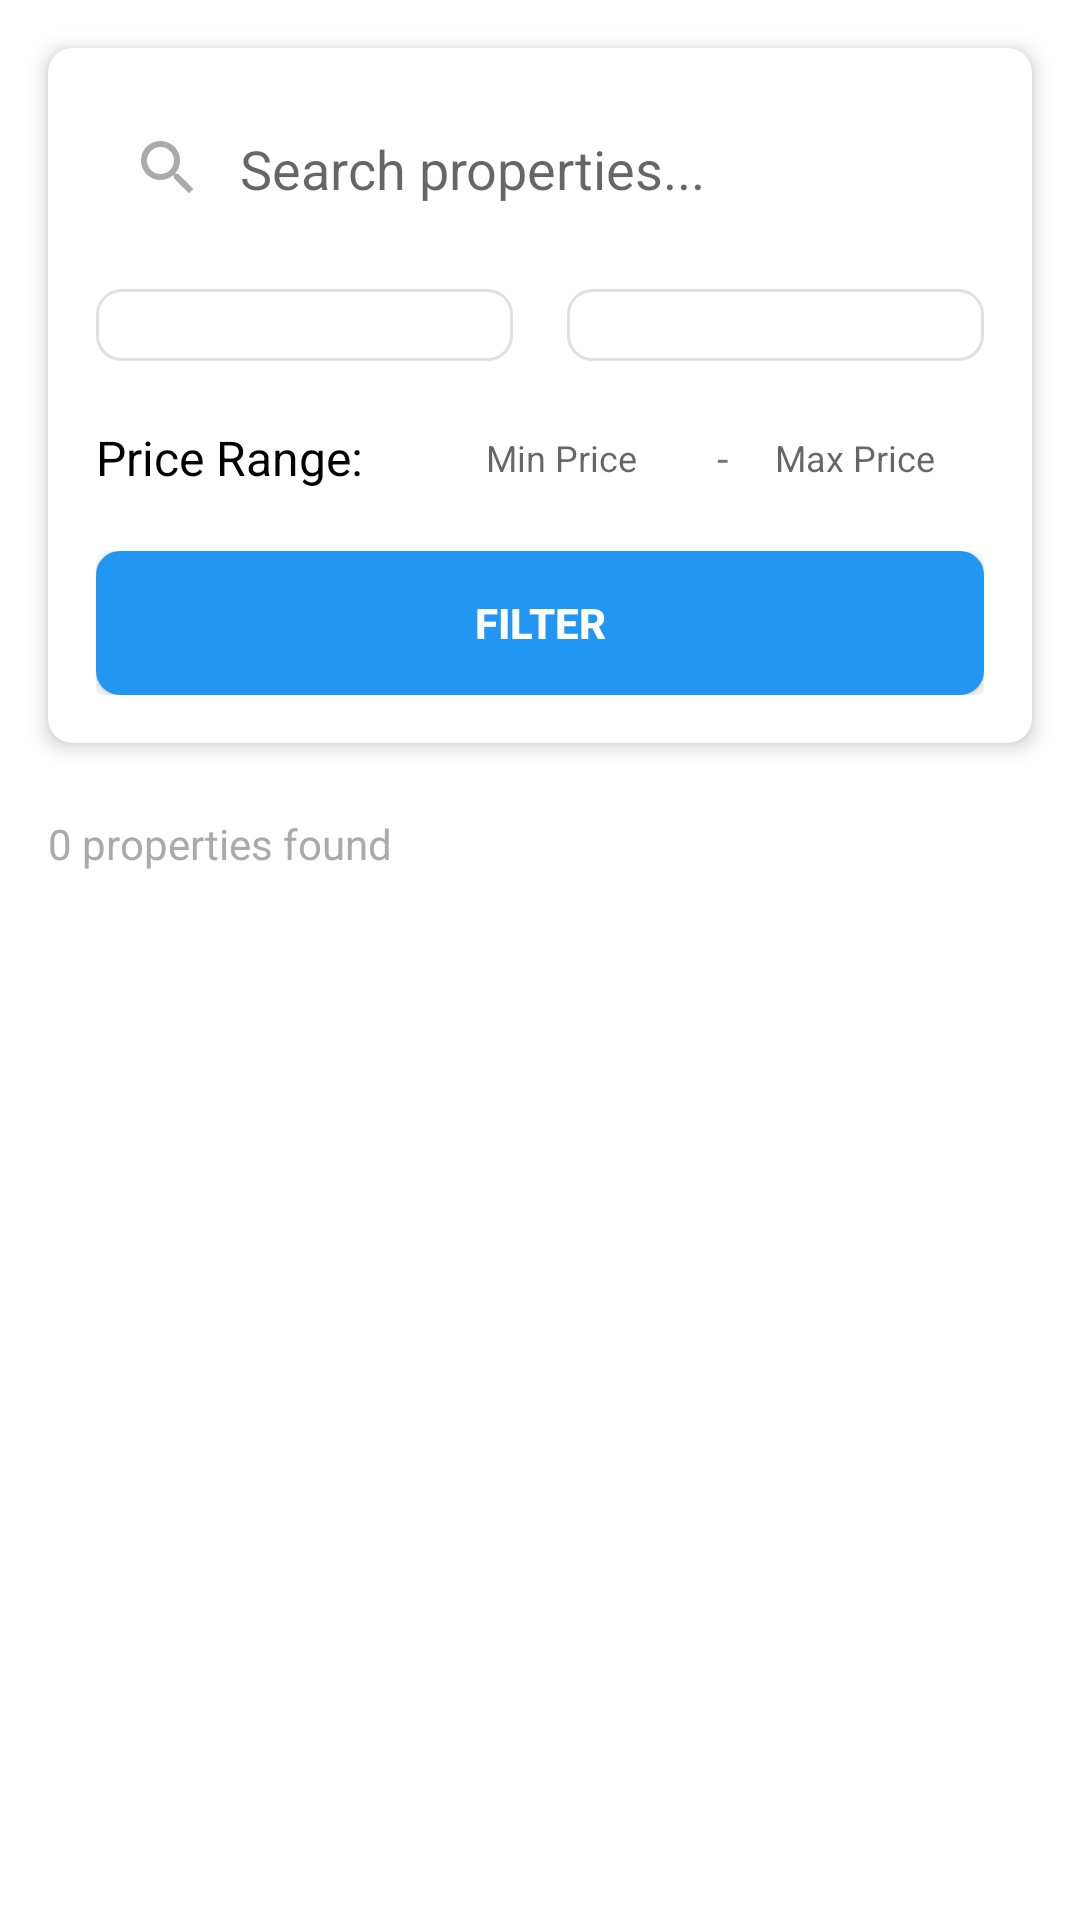

Produce the Android XML layout that renders to this screen, including the resource entries it uses.
<!-- AndroidManifest.xml: application theme Theme.RealEstate -->
<!-- res/layout/fragment_properties.xml -->
<?xml version="1.0" encoding="utf-8"?>
<LinearLayout xmlns:android="http://schemas.android.com/apk/res/android"
    xmlns:app="http://schemas.android.com/apk/res-auto"
    android:layout_width="match_parent"
    android:layout_height="match_parent"
    android:orientation="vertical"
    android:background="@android:color/white">

    
    <androidx.cardview.widget.CardView
        android:layout_width="match_parent"
        android:layout_height="wrap_content"
        android:layout_margin="16dp"
        app:cardCornerRadius="8dp"
        app:cardElevation="4dp">

        <LinearLayout
            android:layout_width="match_parent"
            android:layout_height="wrap_content"
            android:orientation="vertical"
            android:padding="16dp">

            
            <EditText
                android:id="@+id/etSearch"
                android:layout_width="match_parent"
                android:layout_height="wrap_content"
                android:hint="Search properties..."
                android:drawableStart="@drawable/ic_search"
                android:drawablePadding="12dp"
                android:padding="12dp"
                android:background="@drawable/edit_text_background"
                android:layout_marginBottom="16dp" />

            

            <LinearLayout
                android:layout_width="match_parent"
                android:layout_height="wrap_content"
                android:orientation="horizontal">

                

                <Spinner
                    android:id="@+id/spinnerPropertyType"
                    android:layout_width="0dp"
                    android:layout_height="wrap_content"
                    android:layout_weight="1"
                    android:layout_marginEnd="8dp"
                    android:background="@drawable/spinner_background"
                    android:padding="12dp" />

                
                <Spinner
                    android:id="@+id/spinnerLocation"
                    android:layout_width="0dp"
                    android:layout_height="wrap_content"
                    android:layout_marginStart="10dp"
                    android:layout_weight="1"
                    android:background="@drawable/spinner_background"
                    android:padding="12dp" />

                

            </LinearLayout>

            
            <LinearLayout
                android:layout_width="match_parent"
                android:layout_height="wrap_content"
                android:orientation="horizontal"
                android:layout_marginTop="16dp"
                android:gravity="center_vertical">

                <TextView
                    android:layout_width="114dp"
                    android:layout_height="wrap_content"
                    android:text="Price Range: "
                    android:textColor="@android:color/black"
                    android:textSize="16sp" />

                <EditText
                    android:id="@+id/etMinPrice"
                    android:layout_width="0dp"
                    android:layout_height="wrap_content"
                    android:layout_weight="1"
                    android:layout_marginStart="8dp"
                    android:layout_marginEnd="4dp"
                    android:hint="Min Price"
                    android:inputType="numberDecimal"
                    android:padding="8dp"
                    android:background="@drawable/edit_text_background"
                    android:textSize="12sp" />

                <TextView
                    android:layout_width="wrap_content"
                    android:layout_height="wrap_content"
                    android:text=" - "
                    android:textSize="14sp" />

                <EditText
                    android:id="@+id/etMaxPrice"
                    android:layout_width="0dp"
                    android:layout_height="wrap_content"
                    android:layout_marginStart="4dp"
                    android:layout_weight="1"
                    android:background="@drawable/edit_text_background"
                    android:hint="Max Price"
                    android:inputType="numberDecimal"
                    android:padding="8dp"
                    android:textSize="12sp" />

            </LinearLayout>

            <LinearLayout
                android:layout_width="match_parent"
                android:layout_height="match_parent"
                android:layout_marginTop="15dp"
                android:orientation="horizontal">

                

                

                
                <Button
                    android:id="@+id/btnFilter"
                    android:layout_width="match_parent"
                    android:layout_height="match_parent"
                    android:background="@drawable/button_primary"
                    android:paddingHorizontal="16dp"
                    android:paddingVertical="8dp"
                    android:text="Filter"
                    android:textColor="@android:color/white"
                    android:textStyle="bold" />

            </LinearLayout>

        </LinearLayout>

    </androidx.cardview.widget.CardView>

    
    <LinearLayout
        android:layout_width="match_parent"
        android:layout_height="wrap_content"
        android:orientation="horizontal"
        android:paddingHorizontal="16dp"
        android:paddingVertical="8dp"
        android:gravity="center_vertical">

        <TextView
            android:id="@+id/tvPropertiesCount"
            android:layout_width="0dp"
            android:layout_height="wrap_content"
            android:layout_weight="1"
            android:text="0 properties found"
            android:textSize="14sp"
            android:textColor="@android:color/darker_gray" />

    </LinearLayout>

    
    <androidx.recyclerview.widget.RecyclerView
        android:id="@+id/recyclerViewProperties"
        android:layout_width="match_parent"
        android:layout_height="0dp"
        android:layout_weight="1"
        android:padding="8dp"
        android:clipToPadding="false" />

    
    <LinearLayout
        android:id="@+id/layoutEmptyState"
        android:layout_width="match_parent"
        android:layout_height="0dp"
        android:layout_weight="1"
        android:orientation="vertical"
        android:gravity="center"
        android:visibility="gone">

        <ImageView
            android:layout_width="80dp"
            android:layout_height="80dp"
            android:src="@drawable/ic_building"
            android:layout_marginBottom="16dp"
            app:tint="@android:color/darker_gray" />

        <TextView
            android:layout_width="wrap_content"
            android:layout_height="wrap_content"
            android:text="No properties found"
            android:textSize="18sp"
            android:textColor="@android:color/darker_gray"
            android:layout_marginBottom="8dp" />

    </LinearLayout>

    
    <ProgressBar
        android:id="@+id/progressBar"
        android:layout_width="wrap_content"
        android:layout_height="wrap_content"
        android:layout_gravity="center"
        android:layout_marginTop="32dp"
        android:visibility="gone" />

</LinearLayout>
<!-- resources referenced by this layout -->
<resources>
  <!-- drawable button_primary (drawable) -->
  <?xml version="1.0" encoding="utf-8"?>
  <selector xmlns:android="http://schemas.android.com/apk/res/android">
      <item android:state_pressed="true">
          <shape android:shape="rectangle">
              <solid android:color="@color/primary_dark" />
              <corners android:radius="8dp" />
          </shape>
      </item>
      <item>
          <shape android:shape="rectangle">
              <solid android:color="@color/primary" />
              <corners android:radius="8dp" />
          </shape>
      </item>
  </selector>
  <!-- drawable ic_building (drawable) -->
  <?xml version="1.0" encoding="utf-8"?>
  <vector xmlns:android="http://schemas.android.com/apk/res/android"
      android:width="24dp"
      android:height="24dp"
      android:viewportWidth="24"
      android:viewportHeight="24"
      android:tint="?attr/colorOnSurface">
      <path
          android:fillColor="@android:color/white"
          android:pathData="M17,11V3H7v4H3v14h8v-4h2v4h8V11H17z M7,19H5v-2h2V19z M7,15H5v-2h2V15z M7,11H5V9h2V11z M11,15H9v-2h2V15z M11,11H9V9h2V11z M11,7H9V5h2V7z M19,19h-2v-2h2V19z M19,15h-2v-2h2V15z M19,13h-2v-2h2V13z"/>
  </vector>
  <!-- drawable ic_search (drawable) -->
  <?xml version="1.0" encoding="utf-8"?>
  <vector xmlns:android="http://schemas.android.com/apk/res/android"
      android:width="24dp"
      android:height="24dp"
      android:viewportWidth="24"
      android:viewportHeight="24">
      <path
          android:fillColor="@android:color/darker_gray"
          android:pathData="M15.5,14h-0.79l-0.28,-0.27C15.41,12.59 16,11.11 16,9.5 16,5.91 13.09,3 9.5,3S3,5.91 3,9.5 5.91,16 9.5,16c1.61,0 3.09,-0.59 4.23,-1.57l0.27,0.28v0.79l5,4.99L20.49,19l-4.99,-5zM9.5,14C7.01,14 5,11.99 5,9.5S7.01,5 9.5,5 14,7.01 14,9.5 11.99,14 9.5,14z"/>
  </vector>
  <!-- drawable spinner_background (drawable) -->
  <?xml version="1.0" encoding="utf-8"?>
  <shape xmlns:android="http://schemas.android.com/apk/res/android"
      android:shape="rectangle">
      <solid android:color="@android:color/white" />
      <stroke android:width="1dp" android:color="@color/gray_300" />
      <corners android:radius="8dp" />
  </shape>
  <style name="Theme.RealEstate" parent="Theme.MaterialComponents.DayNight.DarkActionBar">
          
          <item name="colorPrimary">@color/blue_700</item>`
          <item name="colorPrimaryVariant">@color/blue_700</item>
          <item name="colorOnPrimary">@color/white</item>
          
          <item name="colorSecondary">@color/teal_200</item>
          <item name="colorSecondaryVariant">@color/teal_700</item>
          <item name="colorOnSecondary">@color/black</item>
          
          <item name="android:statusBarColor">?attr/colorPrimaryVariant</item>
      </style>
  <color name="primary_dark">#1976D2</color>
  <color name="primary">#2196F3</color>
  <color name="gray_300">#FFE0E0E0</color>
  <color name="blue_700">#FF003B95</color>
  <color name="white">#FFFFFFFF</color>
  <color name="teal_200">#FF03DAC5</color>
  <color name="teal_700">#FF018786</color>
  <color name="black">#FF000000</color>
</resources>
